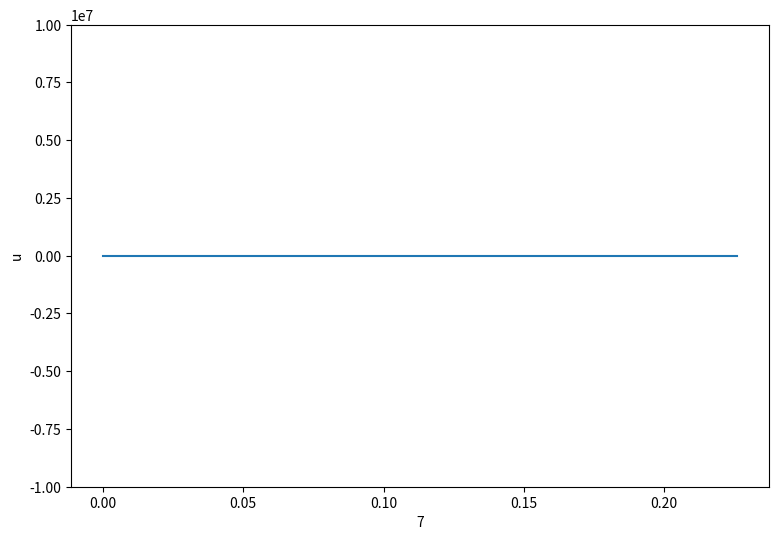

Source code (Python):
import numpy as np
import matplotlib.pyplot as plt
from matplotlib.animation import FuncAnimation

plt.ion()

it = 50 # iteration step number
res = 256 # number of pixels
size = res**2
rho = 1e3 # density
f = 20e3 # transducer frequency
c = 1500 # speed of sound in water
dx = (c/f) * 3 / 256 # spatial discretization length
sigma = .01 # Courant number
dt = sigma * dx / c # time discretization, with CFL criterion
print('dt from CFL: ', dt)
dt = min(dt, 1/20e4) / 4
print('dt: ',dt)
snapshot = 0 # if 1 take snapshot
snap_mod = 80 # take snapshot if k % snap_mod == 0
d = 10e-6
omega = 2 * 3.14159265359 * f

ua = np.zeros([res + 2])
ub = np.zeros([res + 2])
va = np.zeros([res])
vb = np.zeros([res])

# Create figure
fig, ax = plt.subplots(figsize=(9, 6))
ax.invert_yaxis()
ax.set_xlabel('')
ax.set_ylabel('')

x = np.arange(res + 2) * dx

fig, ax = plt.subplots(figsize=(9,6))
line, = ax.plot(x, ua)

ax.set_xlabel("7")
ax.set_ylabel("u")
ax.set_ylim(-1e7, 1e7)   # adjust if needed

for k in range(int(it/2)):
    # iteration step
    for i in range(res):
        ub[i+1] = ua[i+1] + dt * va[i]
        vb[i] = va[i] + dt * c**2 * ( ua[i+2] - 2 * ua[i+1] + ua[i] ) / dx / dx
    # bc 
    # transducer
    ub[res+1] = ub[res] + dx * rho * d * omega * omega * np.sin( omega * dt * (2 * k) )
    # other end: wall or symmetry or VOID
    # Dirichlet = reflect with inverse phase
    ub[0] = 0;
    # Neumann = relfelct with same phase
    # ub[0] = ub[1];
    # Sommerfeld = absorbtion all ( dp / dt + c dp / dx = 0 )
    # Impedance = absorbe some ( dp / dt + Z*c dp / dx = 0 )
    # ub[0] = 1 / ( 1/dt - c/dx ) * ( ua[0] / dt - c * ub[1] / dx )

    # iteration step
    for i in range(res):
        ua[i+1] = ub[i+1] + dt * vb[i]
        va[i] = vb[i] + dt * c**2 * ( ub[i+2] - 2 * ub[i+1] + ub[i] ) / dx / dx
    # bc 
    # transducer
    ua[res+1] = ua[res] + dx * rho * d * omega * omega * np.sin( omega * dt * (2 * k + 1) )
    # other end: wall or symmetry or VOID
    # Dirichlet = reflect with inverse phase
    ua[0] = 0;
    # Neumann = relfelct with same phase
    # ua[0] = ua[1];
    # Sommerfeld = absorbtion all ( dp / dt + c dp / dx = 0 )
    # ua[0] = 1 / ( 1/dt - c/dx ) * ( ub[0] / dt - c * ua[1] / dx )
    # Impedance = absorbe some ( dp / dt + Z*c dp / dx = 0 )
    if snapshot and k % snap_mod == 0:

        line.set_ydata(ua)

        ax.set_title(f"k = {k}, max = {np.max(ua)}")

        plt.draw()
        plt.pause(0.001)          # redraw
 
 
